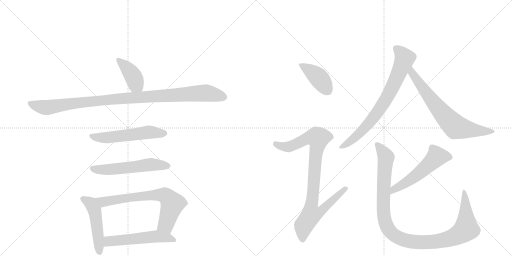
t = 0.00 s
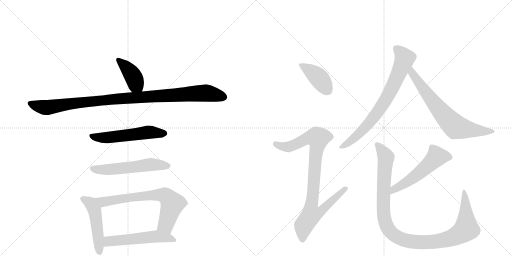
t = 2.07 s
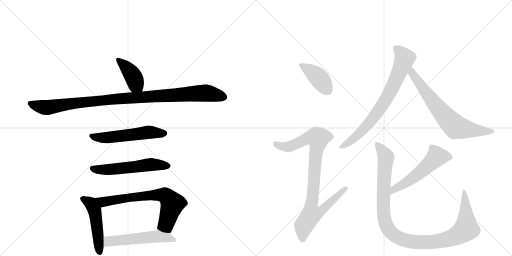
t = 4.14 s
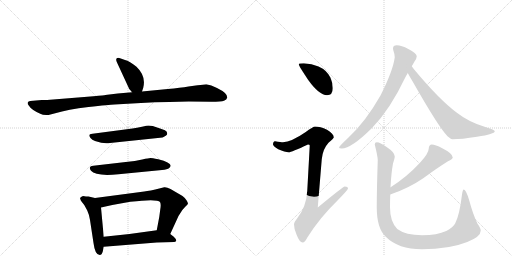
t = 6.21 s
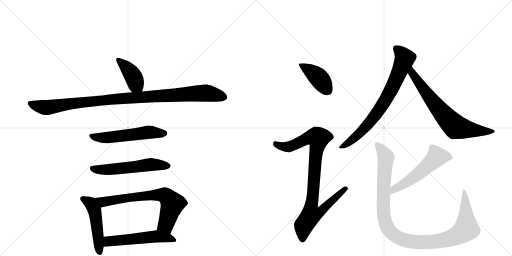
t = 8.28 s
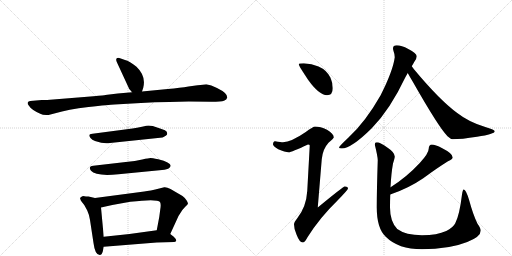
t = 10.34 s

The animated SVG that drew these frames (rendered in a browser with its animation timeline set to each time). Animation: 13 CSS @keyframes rules; one cycle of 10.34 s.

<svg version="1.1" viewBox="0 0 2048 1024" xmlns="http://www.w3.org/2000/svg">
  <g stroke="lightgray" stroke-dasharray="1,1" stroke-width="1" transform="scale(4, 4)">
    <line x1="0" y1="0" x2="256" y2="256"></line>
    <line x1="256" y1="0" x2="0" y2="256"></line>
    <line x1="128" y1="0" x2="128" y2="256"></line>
    <line x1="0" y1="128" x2="256" y2="128"></line>
    <line x1="256" y1="0" x2="512" y2="256"></line>
    <line x1="512" y1="0" x2="256" y2="256"></line>
    <line x1="384" y1="0" x2="384" y2="256"></line>
    <line x1="256" y1="128" x2="512" y2="128"></line>
  </g>
<g transform="scale(1, -1) translate(0, -850)">
   <style type="text/css">
    @keyframes keyframes0 {
      from {
       stroke: black;
       stroke-dashoffset: 404;
       stroke-width: 128;
       }
       57% {
       animation-timing-function: step-end;
       stroke: black;
       stroke-dashoffset: 0;
       stroke-width: 128;
       }
       to {
       stroke: black;
       stroke-width: 1024;
       }
       }
       #make-me-a-hanzi-animation-0 {
         animation: keyframes0 0.578776s both;
         animation-delay: 0.000000s;
         animation-timing-function: linear;
       }
    @keyframes keyframes1 {
      from {
       stroke: black;
       stroke-dashoffset: 1038;
       stroke-width: 128;
       }
       77% {
       animation-timing-function: step-end;
       stroke: black;
       stroke-dashoffset: 0;
       stroke-width: 128;
       }
       to {
       stroke: black;
       stroke-width: 1024;
       }
       }
       #make-me-a-hanzi-animation-1 {
         animation: keyframes1 1.094727s both;
         animation-delay: 0.578776s;
         animation-timing-function: linear;
       }
    @keyframes keyframes2 {
      from {
       stroke: black;
       stroke-dashoffset: 551;
       stroke-width: 128;
       }
       64% {
       animation-timing-function: step-end;
       stroke: black;
       stroke-dashoffset: 0;
       stroke-width: 128;
       }
       to {
       stroke: black;
       stroke-width: 1024;
       }
       }
       #make-me-a-hanzi-animation-2 {
         animation: keyframes2 0.698405s both;
         animation-delay: 1.673503s;
         animation-timing-function: linear;
       }
    @keyframes keyframes3 {
      from {
       stroke: black;
       stroke-dashoffset: 561;
       stroke-width: 128;
       }
       65% {
       animation-timing-function: step-end;
       stroke: black;
       stroke-dashoffset: 0;
       stroke-width: 128;
       }
       to {
       stroke: black;
       stroke-width: 1024;
       }
       }
       #make-me-a-hanzi-animation-3 {
         animation: keyframes3 0.706543s both;
         animation-delay: 2.371908s;
         animation-timing-function: linear;
       }
    @keyframes keyframes4 {
      from {
       stroke: black;
       stroke-dashoffset: 493;
       stroke-width: 128;
       }
       62% {
       animation-timing-function: step-end;
       stroke: black;
       stroke-dashoffset: 0;
       stroke-width: 128;
       }
       to {
       stroke: black;
       stroke-width: 1024;
       }
       }
       #make-me-a-hanzi-animation-4 {
         animation: keyframes4 0.651204s both;
         animation-delay: 3.078451s;
         animation-timing-function: linear;
       }
    @keyframes keyframes5 {
      from {
       stroke: black;
       stroke-dashoffset: 696;
       stroke-width: 128;
       }
       69% {
       animation-timing-function: step-end;
       stroke: black;
       stroke-dashoffset: 0;
       stroke-width: 128;
       }
       to {
       stroke: black;
       stroke-width: 1024;
       }
       }
       #make-me-a-hanzi-animation-5 {
         animation: keyframes5 0.816406s both;
         animation-delay: 3.729655s;
         animation-timing-function: linear;
       }
    @keyframes keyframes6 {
      from {
       stroke: black;
       stroke-dashoffset: 537;
       stroke-width: 128;
       }
       64% {
       animation-timing-function: step-end;
       stroke: black;
       stroke-dashoffset: 0;
       stroke-width: 128;
       }
       to {
       stroke: black;
       stroke-width: 1024;
       }
       }
       #make-me-a-hanzi-animation-6 {
         animation: keyframes6 0.687012s both;
         animation-delay: 4.546061s;
         animation-timing-function: linear;
       }
    @keyframes keyframes7 {
      from {
       stroke: black;
       stroke-dashoffset: 410;
       stroke-width: 128;
       }
       57% {
       animation-timing-function: step-end;
       stroke: black;
       stroke-dashoffset: 0;
       stroke-width: 128;
       }
       to {
       stroke: black;
       stroke-width: 1024;
       }
       }
       #make-me-a-hanzi-animation-7 {
         animation: keyframes7 0.583659s both;
         animation-delay: 5.233073s;
         animation-timing-function: linear;
       }
    @keyframes keyframes8 {
      from {
       stroke: black;
       stroke-dashoffset: 919;
       stroke-width: 128;
       }
       75% {
       animation-timing-function: step-end;
       stroke: black;
       stroke-dashoffset: 0;
       stroke-width: 128;
       }
       to {
       stroke: black;
       stroke-width: 1024;
       }
       }
       #make-me-a-hanzi-animation-8 {
         animation: keyframes8 0.997884s both;
         animation-delay: 5.816732s;
         animation-timing-function: linear;
       }
    @keyframes keyframes9 {
      from {
       stroke: black;
       stroke-dashoffset: 758;
       stroke-width: 128;
       }
       71% {
       animation-timing-function: step-end;
       stroke: black;
       stroke-dashoffset: 0;
       stroke-width: 128;
       }
       to {
       stroke: black;
       stroke-width: 1024;
       }
       }
       #make-me-a-hanzi-animation-9 {
         animation: keyframes9 0.866862s both;
         animation-delay: 6.814616s;
         animation-timing-function: linear;
       }
    @keyframes keyframes10 {
      from {
       stroke: black;
       stroke-dashoffset: 704;
       stroke-width: 128;
       }
       70% {
       animation-timing-function: step-end;
       stroke: black;
       stroke-dashoffset: 0;
       stroke-width: 128;
       }
       to {
       stroke: black;
       stroke-width: 1024;
       }
       }
       #make-me-a-hanzi-animation-10 {
         animation: keyframes10 0.822917s both;
         animation-delay: 7.681478s;
         animation-timing-function: linear;
       }
    @keyframes keyframes11 {
      from {
       stroke: black;
       stroke-dashoffset: 544;
       stroke-width: 128;
       }
       64% {
       animation-timing-function: step-end;
       stroke: black;
       stroke-dashoffset: 0;
       stroke-width: 128;
       }
       to {
       stroke: black;
       stroke-width: 1024;
       }
       }
       #make-me-a-hanzi-animation-11 {
         animation: keyframes11 0.692708s both;
         animation-delay: 8.504395s;
         animation-timing-function: linear;
       }
    @keyframes keyframes12 {
      from {
       stroke: black;
       stroke-dashoffset: 1101;
       stroke-width: 128;
       }
       78% {
       animation-timing-function: step-end;
       stroke: black;
       stroke-dashoffset: 0;
       stroke-width: 128;
       }
       to {
       stroke: black;
       stroke-width: 1024;
       }
       }
       #make-me-a-hanzi-animation-12 {
         animation: keyframes12 1.145996s both;
         animation-delay: 9.197103s;
         animation-timing-function: linear;
       }
</style>
<path d="M 568 484 L 573 499 Q 585 546 546 583 Q 518 606 500 610 L 483 616 Q 471 621 467 617 Q 462 612 468 600 L 517 494 Q 524 487 528 481 C 546 457 559 456 568 484 Z" fill="lightgray"></path> 
<path d="M 671 494 L 568 484 L 528 481 L 471 476 L 421 470 Q 419 469 374 465 L 188 450 L 167 450 L 121 446 Q 113 445 111 440 Q 109 435 115 428 Q 125 411 161 395 Q 173 388 194 390 L 221 397 Q 271 412 354 422 Q 437 431 458 432 L 564 438 Q 619 442 677 442 L 755 444 L 845 443 Q 885 443 896 447 Q 907 451 909 460 Q 911 477 868 498 Q 844 510 825 513 L 802 510 Q 789 510 783 508 L 754 504 Q 722 499 671 494 Z" fill="lightgray"></path> 
<path d="M 611 346 L 594 348 Q 588 348 568 343 Q 547 338 530 336 L 370 315 Q 349 314 362 298 Q 368 291 380 286 Q 417 273 440 278 L 650 300 Q 652 300 663 307 Q 669 312 669 315 L 667 323 Q 663 330 646 334 L 611 346 Z" fill="lightgray"></path> 
<path d="M 503 202 L 373 187 Q 351 185 364 167 Q 383 144 474 153 L 648 170 Q 669 172 677 178 Q 684 184 682 189 Q 682 193 670 200 Q 658 207 633 213 Q 607 218 602 218 Q 596 218 569 212 Q 542 206 503 202 Z" fill="lightgray"></path> 
<path d="M 344 64 L 332 66 Q 325 63 322 60 Q 319 56 321 55 Q 322 48 326 44 L 337 30 L 349 8 Q 357 -9 360 -30 L 374 -122 Q 380 -170 399 -170 Q 407 -170 411 -156 L 415 -137 L 415 -97 L 404 20 C 401 50 401 53 380 58 L 354 64 L 344 64 Z" fill="lightgray"></path> 
<path d="M 681 -86 L 709 -25 Q 711 -17 723 0 Q 730 12 741 23 Q 752 33 752 36 Q 752 39 746 49 Q 740 59 730 66 L 682 94 Q 667 102 657 101 L 641 97 Q 598 86 577 84 L 380 58 C 350 54 375 13 404 20 L 449 30 L 521 43 Q 630 56 640 42 Q 645 34 641 12 L 637 -18 L 627 -71 C 621 -100 668 -113 681 -86 Z" fill="lightgray"></path> 
<path d="M 415 -137 L 627 -120 L 697 -118 Q 714 -115 695 -97 L 681 -86 C 657 -67 657 -67 627 -71 L 518 -86 L 415 -97 C 385 -100 385 -139 415 -137 Z" fill="lightgray"></path> 
<path d="M 1215 597 Q 1195 597 1195 593 Q 1195 587 1233 530 Q 1277 469 1308 469 Q 1331 469 1331 497 Q 1331 518 1322 539 Q 1307 570 1274 584 Q 1247 595 1215 597 Z" fill="lightgray"></path> 
<path d="M 1260 344 Q 1253 344 1223 322 Q 1165 282 1132 281 Q 1125 281 1100 285 Q 1092 284 1092 272 Q 1092 266 1113 253 Q 1140 241 1155 241 Q 1165 241 1232 272 Q 1239 272 1239 268 L 1229 86 Q 1225 22 1189 -23 Q 1176 -39 1176 -47 Q 1176 -67 1186 -88 Q 1198 -120 1211 -120 Q 1219 -120 1230 -99 Q 1278 -22 1350 48 Q 1392 91 1392 96 Q 1392 104 1379 104 Q 1373 104 1271 20 L 1287 213 Q 1291 254 1314 279 Q 1335 297 1335 300 Q 1335 315 1308 331 Q 1281 344 1260 344 Z" fill="lightgray"></path> 
<path d="M 1587 669 Q 1572 669 1572 656 Q 1572 654 1574 646 Q 1579 633 1579 621 Q 1572 567 1522 468 Q 1461 361 1393 299 Q 1356 264 1356 260 Q 1356 256 1367 256 Q 1405 256 1487 337 Q 1560 411 1622 542 Q 1626 549 1631 558 L 1647 585 Q 1653 595 1658 604 Q 1667 617 1667 625 Q 1667 637 1633 654 Q 1606 669 1587 669 Z" fill="lightgray"></path> 
<path d="M 1631 558 Q 1638 545 1650 525 Q 1754 342 1790 305 Q 1803 293 1811 293 Q 1845 293 1908 303 Q 1979 314 1979 325 Q 1979 331 1944 341 Q 1876 361 1829 398 Q 1759 449 1655 574 Q 1652 579 1647 585 C 1629 609 1616 584 1631 558 Z" fill="lightgray"></path> 
<path d="M 1727 272 Q 1722 272 1718 267 Q 1715 262 1715 256 Q 1715 237 1679 198 Q 1628 143 1564 102 L 1562 101 C 1536 85 1533 62 1561 72 Q 1633 96 1693 137 Q 1747 177 1792 205 Q 1811 214 1811 220 Q 1811 236 1769 257 Q 1741 272 1727 272 Z" fill="lightgray"></path> 
<path d="M 1562 101 Q 1565 158 1572 196 Q 1579 218 1579 224 Q 1579 240 1552 258 Q 1521 281 1507 281 Q 1499 281 1499 272 Q 1511 224 1511 209 Q 1507 89 1507 20 Q 1507 -63 1543 -97 Q 1593 -147 1688 -147 Q 1797 -147 1869 -118 Q 1923 -97 1923 -72 Q 1923 -63 1910 -45 Q 1892 -8 1877 48 Q 1864 92 1855 92 Q 1851 92 1848 72 Q 1838 -11 1821 -43 Q 1812 -61 1785 -74 Q 1749 -91 1688 -91 Q 1623 -91 1589 -66 Q 1560 -36 1560 20 Q 1560 46 1561 72 L 1562 101 Z" fill="lightgray"></path> 
      <clipPath id="make-me-a-hanzi-clip-0">
      <path d="M 568 484 L 573 499 Q 585 546 546 583 Q 518 606 500 610 L 483 616 Q 471 621 467 617 Q 462 612 468 600 L 517 494 Q 524 487 528 481 C 546 457 559 456 568 484 Z" fill="lightgray"></path>
      </clipPath>
      <path clip-path="url(#make-me-a-hanzi-clip-0)" d="M 472 612 L 504 582 L 534 542 L 542 513 L 534 490 " fill="none" id="make-me-a-hanzi-animation-0" stroke-dasharray="276 552" stroke-linecap="round"></path>

      <clipPath id="make-me-a-hanzi-clip-1">
      <path d="M 671 494 L 568 484 L 528 481 L 471 476 L 421 470 Q 419 469 374 465 L 188 450 L 167 450 L 121 446 Q 113 445 111 440 Q 109 435 115 428 Q 125 411 161 395 Q 173 388 194 390 L 221 397 Q 271 412 354 422 Q 437 431 458 432 L 564 438 Q 619 442 677 442 L 755 444 L 845 443 Q 885 443 896 447 Q 907 451 909 460 Q 911 477 868 498 Q 844 510 825 513 L 802 510 Q 789 510 783 508 L 754 504 Q 722 499 671 494 Z" fill="lightgray"></path>
      </clipPath>
      <path clip-path="url(#make-me-a-hanzi-clip-1)" d="M 120 436 L 193 420 L 388 448 L 823 478 L 896 462 " fill="none" id="make-me-a-hanzi-animation-1" stroke-dasharray="910 1820" stroke-linecap="round"></path>

      <clipPath id="make-me-a-hanzi-clip-2">
      <path d="M 611 346 L 594 348 Q 588 348 568 343 Q 547 338 530 336 L 370 315 Q 349 314 362 298 Q 368 291 380 286 Q 417 273 440 278 L 650 300 Q 652 300 663 307 Q 669 312 669 315 L 667 323 Q 663 330 646 334 L 611 346 Z" fill="lightgray"></path>
      </clipPath>
      <path clip-path="url(#make-me-a-hanzi-clip-2)" d="M 366 306 L 422 299 L 593 321 L 659 317 " fill="none" id="make-me-a-hanzi-animation-2" stroke-dasharray="423 846" stroke-linecap="round"></path>

      <clipPath id="make-me-a-hanzi-clip-3">
      <path d="M 503 202 L 373 187 Q 351 185 364 167 Q 383 144 474 153 L 648 170 Q 669 172 677 178 Q 684 184 682 189 Q 682 193 670 200 Q 658 207 633 213 Q 607 218 602 218 Q 596 218 569 212 Q 542 206 503 202 Z" fill="lightgray"></path>
      </clipPath>
      <path clip-path="url(#make-me-a-hanzi-clip-3)" d="M 370 176 L 419 170 L 602 192 L 673 187 " fill="none" id="make-me-a-hanzi-animation-3" stroke-dasharray="433 866" stroke-linecap="round"></path>

      <clipPath id="make-me-a-hanzi-clip-4">
      <path d="M 344 64 L 332 66 Q 325 63 322 60 Q 319 56 321 55 Q 322 48 326 44 L 337 30 L 349 8 Q 357 -9 360 -30 L 374 -122 Q 380 -170 399 -170 Q 407 -170 411 -156 L 415 -137 L 415 -97 L 404 20 C 401 50 401 53 380 58 L 354 64 L 344 64 Z" fill="lightgray"></path>
      </clipPath>
      <path clip-path="url(#make-me-a-hanzi-clip-4)" d="M 332 56 L 364 35 L 378 10 L 398 -159 " fill="none" id="make-me-a-hanzi-animation-4" stroke-dasharray="365 730" stroke-linecap="round"></path>

      <clipPath id="make-me-a-hanzi-clip-5">
      <path d="M 681 -86 L 709 -25 Q 711 -17 723 0 Q 730 12 741 23 Q 752 33 752 36 Q 752 39 746 49 Q 740 59 730 66 L 682 94 Q 667 102 657 101 L 641 97 Q 598 86 577 84 L 380 58 C 350 54 375 13 404 20 L 449 30 L 521 43 Q 630 56 640 42 Q 645 34 641 12 L 637 -18 L 627 -71 C 621 -100 668 -113 681 -86 Z" fill="lightgray"></path>
      </clipPath>
      <path clip-path="url(#make-me-a-hanzi-clip-5)" d="M 388 54 L 413 42 L 541 63 L 622 71 L 663 67 L 689 32 L 663 -48 L 636 -66 " fill="none" id="make-me-a-hanzi-animation-5" stroke-dasharray="568 1136" stroke-linecap="round"></path>

      <clipPath id="make-me-a-hanzi-clip-6">
      <path d="M 415 -137 L 627 -120 L 697 -118 Q 714 -115 695 -97 L 681 -86 C 657 -67 657 -67 627 -71 L 518 -86 L 415 -97 C 385 -100 385 -139 415 -137 Z" fill="lightgray"></path>
      </clipPath>
      <path clip-path="url(#make-me-a-hanzi-clip-6)" d="M 422 -130 L 439 -114 L 622 -95 L 695 -108 " fill="none" id="make-me-a-hanzi-animation-6" stroke-dasharray="409 818" stroke-linecap="round"></path>

      <clipPath id="make-me-a-hanzi-clip-7">
      <path d="M 1215 597 Q 1195 597 1195 593 Q 1195 587 1233 530 Q 1277 469 1308 469 Q 1331 469 1331 497 Q 1331 518 1322 539 Q 1307 570 1274 584 Q 1247 595 1215 597 Z" fill="lightgray"></path>
      </clipPath>
      <path clip-path="url(#make-me-a-hanzi-clip-7)" d="M 1199 592 L 1276 538 L 1310 489 " fill="none" id="make-me-a-hanzi-animation-7" stroke-dasharray="282 564" stroke-linecap="round"></path>

      <clipPath id="make-me-a-hanzi-clip-8">
      <path d="M 1260 344 Q 1253 344 1223 322 Q 1165 282 1132 281 Q 1125 281 1100 285 Q 1092 284 1092 272 Q 1092 266 1113 253 Q 1140 241 1155 241 Q 1165 241 1232 272 Q 1239 272 1239 268 L 1229 86 Q 1225 22 1189 -23 Q 1176 -39 1176 -47 Q 1176 -67 1186 -88 Q 1198 -120 1211 -120 Q 1219 -120 1230 -99 Q 1278 -22 1350 48 Q 1392 91 1392 96 Q 1392 104 1379 104 Q 1373 104 1271 20 L 1287 213 Q 1291 254 1314 279 Q 1335 297 1335 300 Q 1335 315 1308 331 Q 1281 344 1260 344 Z" fill="lightgray"></path>
      </clipPath>
      <path clip-path="url(#make-me-a-hanzi-clip-8)" d="M 1103 274 L 1128 264 L 1157 263 L 1228 297 L 1272 298 L 1246 30 L 1284 26 L 1292 17 L 1272 -3 L 1243 -11 L 1215 -52 L 1210 -109 " fill="none" id="make-me-a-hanzi-animation-8" stroke-dasharray="791 1582" stroke-linecap="round"></path>

      <clipPath id="make-me-a-hanzi-clip-9">
      <path d="M 1587 669 Q 1572 669 1572 656 Q 1572 654 1574 646 Q 1579 633 1579 621 Q 1572 567 1522 468 Q 1461 361 1393 299 Q 1356 264 1356 260 Q 1356 256 1367 256 Q 1405 256 1487 337 Q 1560 411 1622 542 Q 1626 549 1631 558 L 1647 585 Q 1653 595 1658 604 Q 1667 617 1667 625 Q 1667 637 1633 654 Q 1606 669 1587 669 Z" fill="lightgray"></path>
      </clipPath>
      <path clip-path="url(#make-me-a-hanzi-clip-9)" d="M 1584 657 L 1619 616 L 1548 459 L 1465 344 L 1413 294 L 1362 259 " fill="none" id="make-me-a-hanzi-animation-9" stroke-dasharray="630 1260" stroke-linecap="round"></path>

      <clipPath id="make-me-a-hanzi-clip-10">
      <path d="M 1631 558 Q 1638 545 1650 525 Q 1754 342 1790 305 Q 1803 293 1811 293 Q 1845 293 1908 303 Q 1979 314 1979 325 Q 1979 331 1944 341 Q 1876 361 1829 398 Q 1759 449 1655 574 Q 1652 579 1647 585 C 1629 609 1616 584 1631 558 Z" fill="lightgray"></path>
      </clipPath>
      <path clip-path="url(#make-me-a-hanzi-clip-10)" d="M 1646 576 L 1653 551 L 1685 504 L 1768 399 L 1820 344 L 1917 325 L 1974 325 " fill="none" id="make-me-a-hanzi-animation-10" stroke-dasharray="576 1152" stroke-linecap="round"></path>

      <clipPath id="make-me-a-hanzi-clip-11">
      <path d="M 1727 272 Q 1722 272 1718 267 Q 1715 262 1715 256 Q 1715 237 1679 198 Q 1628 143 1564 102 L 1562 101 C 1536 85 1533 62 1561 72 Q 1633 96 1693 137 Q 1747 177 1792 205 Q 1811 214 1811 220 Q 1811 236 1769 257 Q 1741 272 1727 272 Z" fill="lightgray"></path>
      </clipPath>
      <path clip-path="url(#make-me-a-hanzi-clip-11)" d="M 1802 222 L 1747 224 L 1651 137 L 1576 92 L 1567 79 " fill="none" id="make-me-a-hanzi-animation-11" stroke-dasharray="416 832" stroke-linecap="round"></path>

      <clipPath id="make-me-a-hanzi-clip-12">
      <path d="M 1562 101 Q 1565 158 1572 196 Q 1579 218 1579 224 Q 1579 240 1552 258 Q 1521 281 1507 281 Q 1499 281 1499 272 Q 1511 224 1511 209 Q 1507 89 1507 20 Q 1507 -63 1543 -97 Q 1593 -147 1688 -147 Q 1797 -147 1869 -118 Q 1923 -97 1923 -72 Q 1923 -63 1910 -45 Q 1892 -8 1877 48 Q 1864 92 1855 92 Q 1851 92 1848 72 Q 1838 -11 1821 -43 Q 1812 -61 1785 -74 Q 1749 -91 1688 -91 Q 1623 -91 1589 -66 Q 1560 -36 1560 20 Q 1560 46 1561 72 L 1562 101 Z" fill="lightgray"></path>
      </clipPath>
      <path clip-path="url(#make-me-a-hanzi-clip-12)" d="M 1509 271 L 1544 221 L 1533 38 L 1540 -36 L 1559 -74 L 1596 -102 L 1647 -117 L 1732 -117 L 1803 -103 L 1848 -80 L 1865 -66 L 1862 54 L 1856 88 " fill="none" id="make-me-a-hanzi-animation-12" stroke-dasharray="973 1946" stroke-linecap="round"></path>

</g>
</svg>
